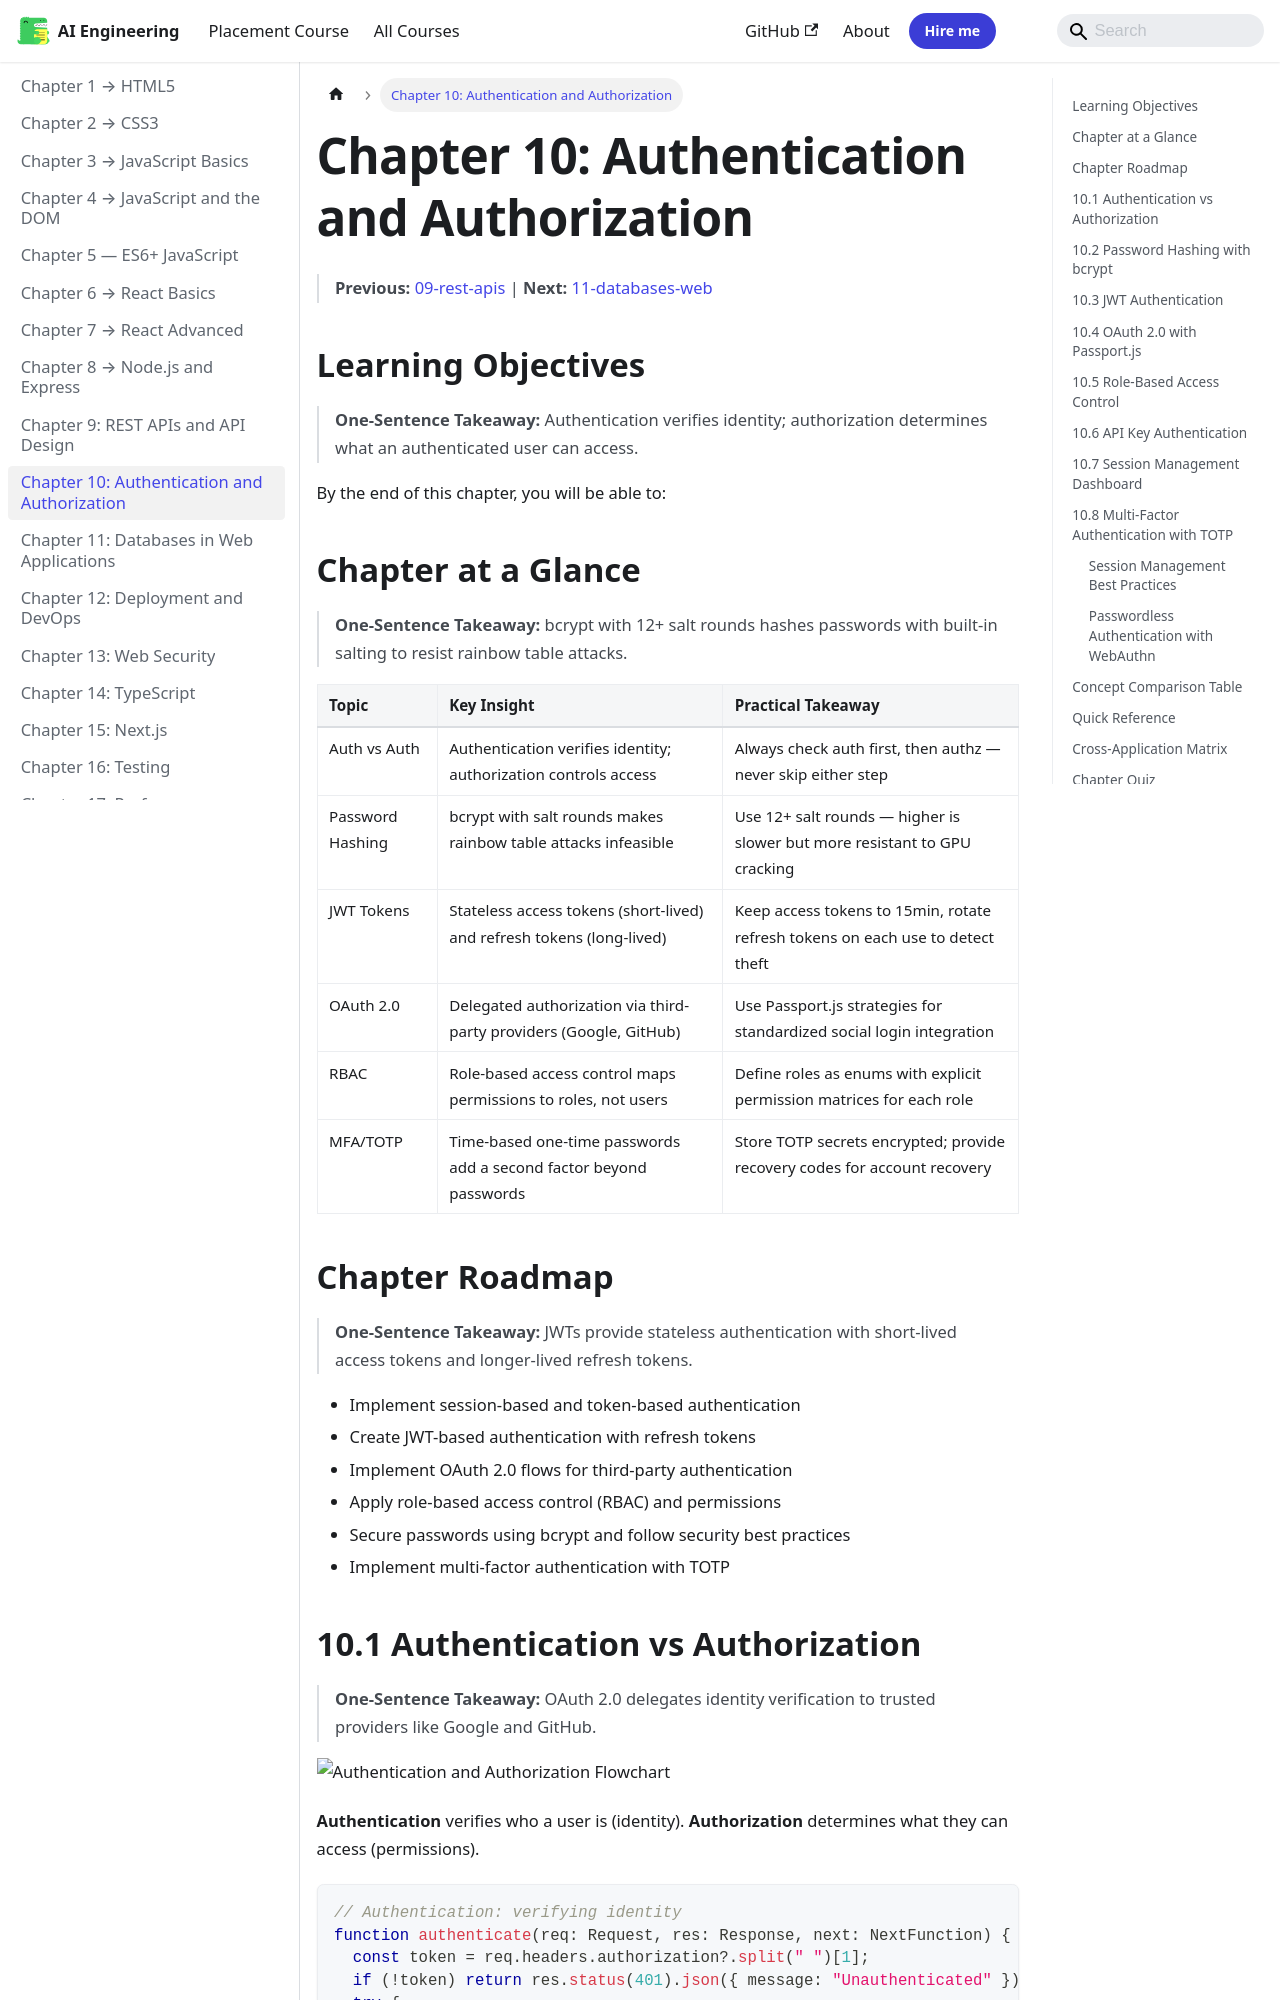

repository: Raushan666java/ai-engineering-journey · page: web-development/10-auth/index.html · generator: mkdocs

---
description: "Authentication failures should return 401 Unauthorized. Authorization failures (insufficient permissions) should return 403 Forbidden. Never confuse these"
---

# Chapter 10: Authentication and Authorization

> **Previous:** [09-rest-apis](./09-rest-apis.md) | **Next:** [11-databases-web](./11-databases-web.md)

## Learning Objectives

> **One-Sentence Takeaway:** Authentication verifies identity; authorization determines what an authenticated user can access.

By the end of this chapter, you will be able to:

## Chapter at a Glance

> **One-Sentence Takeaway:** bcrypt with 12+ salt rounds hashes passwords with built-in salting to resist rainbow table attacks.

| Topic | Key Insight | Practical Takeaway |
|-------|-------------|-------------------|
|Auth vs Auth|Authentication verifies identity; authorization controls access|Always check auth first, then authz — never skip either step|
|Password Hashing|bcrypt with salt rounds makes rainbow table attacks infeasible|Use 12+ salt rounds — higher is slower but more resistant to GPU cracking|
|JWT Tokens|Stateless access tokens (short-lived) and refresh tokens (long-lived)|Keep access tokens to 15min, rotate refresh tokens on each use to detect theft|
|OAuth 2.0|Delegated authorization via third-party providers (Google, GitHub)|Use Passport.js strategies for standardized social login integration|
|RBAC|Role-based access control maps permissions to roles, not users|Define roles as enums with explicit permission matrices for each role|
|MFA/TOTP|Time-based one-time passwords add a second factor beyond passwords|Store TOTP secrets encrypted; provide recovery codes for account recovery|

## Chapter Roadmap

> **One-Sentence Takeaway:** JWTs provide stateless authentication with short-lived access tokens and longer-lived refresh tokens.

```mermaid
graph TD
    A[Auth vs Authz]
    B[Password Hashing with bcrypt]
    A --> B
    C[JWT Access & Refresh Tokens]
    B --> C
    D[Login & Registration Routes]
    C --> D
    E[Token Refresh & Rotation]
    D --> E
    F[OAuth 2.0 with Passport.js]
    E --> F
    G[Role-Based Access Control]
    F --> G
    H[Multi-Factor Authentication]
    G --> H
```


- Implement session-based and token-based authentication
- Create JWT-based authentication with refresh tokens
- Implement OAuth 2.0 flows for third-party authentication
- Apply role-based access control (RBAC) and permissions
- Secure passwords using bcrypt and follow security best practices
- Implement multi-factor authentication with TOTP
